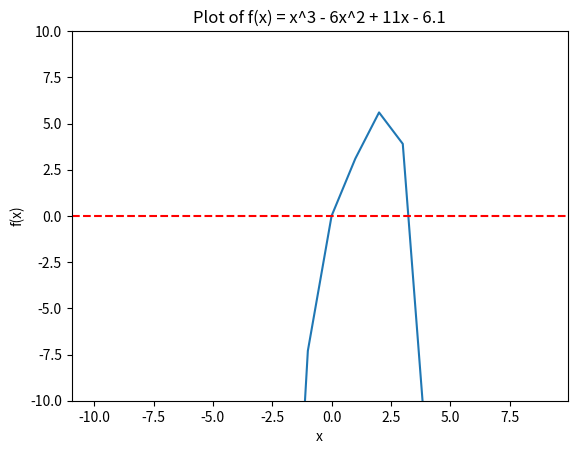

Recreate this plot in Python.
import numpy as np
from matplotlib import pyplot as plt

def f(x):
    return 4 * x - 1.8 * x ** 2 + 1.2 * x ** 3 - 0.3 * x ** 4


def fp(x):
    return 4 - 3.6 * x + 3.6 * x ** 2 - 1.2 * x ** 3



x_range = range(-10, 10)
x_values = [x for x in x_range]
y_values = [f(x) for x in x_values]


plt.plot(x_values, y_values)
plt.xlabel("x")
plt.ylabel("f(x)")
plt.title("Plot of f(x) = x^3 - 6x^2 + 11x - 6.1")
plt.ylim((-10, 10))
plt.axhline(y = 0, color = 'r', linestyle = '--')
plt.show()